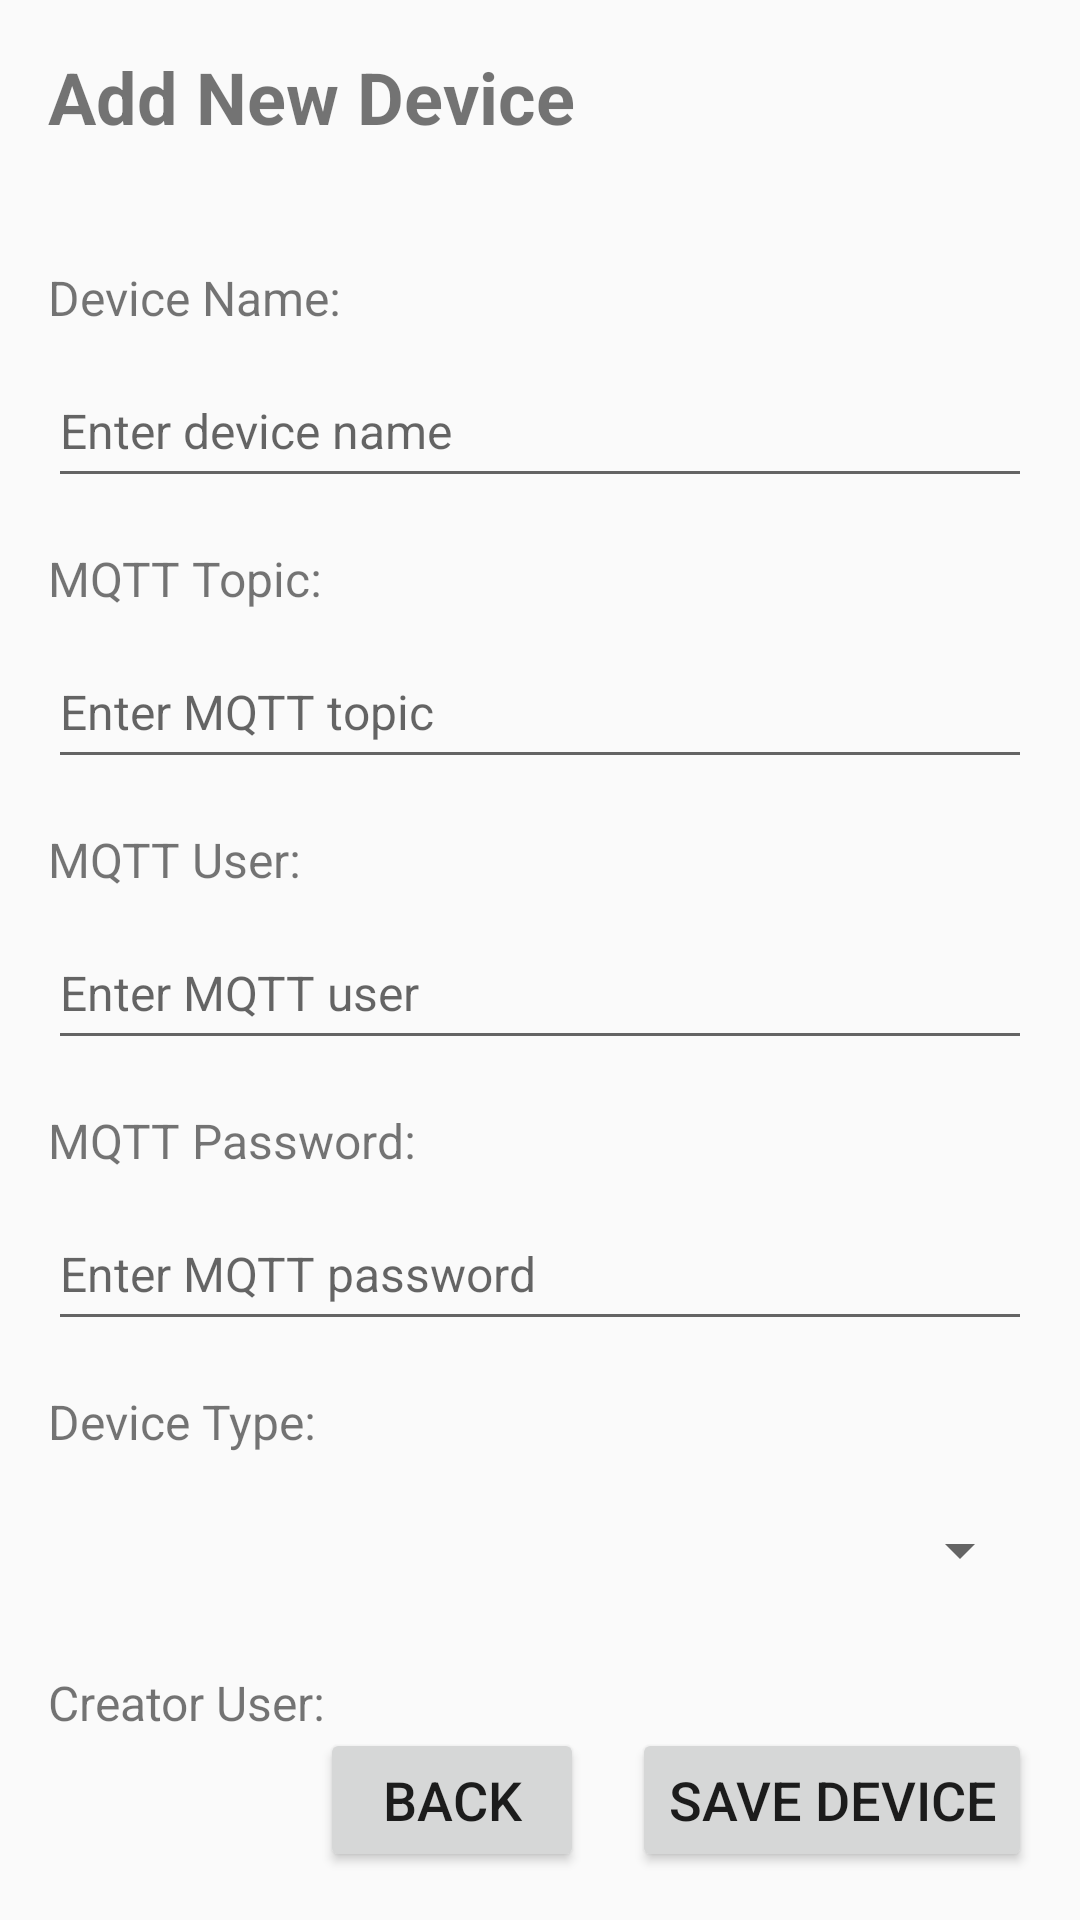

Layout XML and referenced resources for this Android screen:
<!-- AndroidManifest.xml: application theme Theme.AppCompat.Light -->
<!-- res/layout/activity_add_device.xml -->
<?xml version="1.0" encoding="utf-8"?>
<RelativeLayout xmlns:android="http://schemas.android.com/apk/res/android"
    android:layout_width="match_parent"
    android:layout_height="match_parent"
    android:padding="16dp">

    <TextView
        android:id="@+id/formTitle"
        android:layout_width="wrap_content"
        android:layout_height="wrap_content"
        android:text="Add New Device"
        android:textSize="24sp"
        android:textStyle="bold"
        android:layout_alignParentTop="true"
        android:layout_marginBottom="24dp"/>

    <TextView
        android:id="@+id/labelDeviceName"
        android:layout_width="wrap_content"
        android:layout_height="wrap_content"
        android:text="Device Name:"
        android:textSize="16sp"
        android:layout_alignParentStart="true"
        android:layout_below="@id/formTitle"
        android:layout_marginTop="16dp"/>

    <EditText
        android:id="@+id/editTextDeviceName"
        android:layout_width="match_parent"
        android:layout_height="wrap_content"
        android:layout_below="@id/labelDeviceName"
        android:layout_marginTop="8dp"
        android:hint="Enter device name"
        android:minHeight="48dp"
        android:textSize="16sp"/>

    <TextView
        android:id="@+id/labelMqttTopic"
        android:layout_width="wrap_content"
        android:layout_height="wrap_content"
        android:text="MQTT Topic:"
        android:textSize="16sp"
        android:layout_alignParentStart="true"
        android:layout_below="@id/editTextDeviceName"
        android:layout_marginTop="16dp"/>

    <EditText
        android:id="@+id/editTextMqttTopic"
        android:layout_width="match_parent"
        android:layout_height="wrap_content"
        android:layout_below="@id/labelMqttTopic"
        android:layout_marginTop="8dp"
        android:hint="Enter MQTT topic"
        android:minHeight="48dp"
        android:textSize="16sp"/>

    <TextView
        android:id="@+id/labelMqttUser"
        android:layout_width="wrap_content"
        android:layout_height="wrap_content"
        android:text="MQTT User:"
        android:textSize="16sp"
        android:layout_alignParentStart="true"
        android:layout_below="@id/editTextMqttTopic"
        android:layout_marginTop="16dp"/>

    <EditText
        android:id="@+id/editTextMqttUser"
        android:layout_width="match_parent"
        android:layout_height="wrap_content"
        android:layout_below="@id/labelMqttUser"
        android:layout_marginTop="8dp"
        android:hint="Enter MQTT user"
        android:minHeight="48dp"
        android:textSize="16sp"/>

    <TextView
        android:id="@+id/labelMqttPassword"
        android:layout_width="wrap_content"
        android:layout_height="wrap_content"
        android:text="MQTT Password:"
        android:textSize="16sp"
        android:layout_alignParentStart="true"
        android:layout_below="@id/editTextMqttUser"
        android:layout_marginTop="16dp"/>

    <EditText
        android:id="@+id/editTextMqttPassword"
        android:layout_width="match_parent"
        android:layout_height="wrap_content"
        android:layout_below="@id/labelMqttPassword"
        android:layout_marginTop="8dp"
        android:hint="Enter MQTT password"
        android:inputType="textPassword"
        android:minHeight="48dp"
        android:textSize="16sp"/>

    <TextView
        android:id="@+id/labelDeviceType"
        android:layout_width="wrap_content"
        android:layout_height="wrap_content"
        android:text="Device Type:"
        android:textSize="16sp"
        android:layout_alignParentStart="true"
        android:layout_below="@id/editTextMqttPassword"
        android:layout_marginTop="16dp"/>

    <Spinner
        android:id="@+id/spinnerDeviceType"
        android:layout_width="match_parent"
        android:layout_height="wrap_content"
        android:layout_below="@id/labelDeviceType"
        android:layout_marginTop="8dp"
        android:minHeight="48dp"/>

    <TextView
        android:id="@+id/labelCreatorUser"
        android:layout_width="wrap_content"
        android:layout_height="wrap_content"
        android:text="Creator User:"
        android:textSize="16sp"
        android:layout_alignParentStart="true"
        android:layout_below="@id/spinnerDeviceType"
        android:layout_marginTop="16dp"/>

    <Spinner
        android:id="@+id/spinnerCreatorUser"
        android:layout_width="match_parent"
        android:layout_height="wrap_content"
        android:layout_below="@id/labelCreatorUser"
        android:layout_marginTop="8dp"
        android:minHeight="48dp"/>

    <Button
        android:id="@+id/buttonSaveDevice"
        android:layout_width="wrap_content"
        android:layout_height="wrap_content"
        android:text="Save Device"
        android:textSize="18sp"
        android:layout_alignParentBottom="true"
        android:layout_alignParentEnd="true"
        android:layout_marginTop="24dp"/>

    <Button
        android:id="@+id/buttonBack"
        android:layout_width="wrap_content"
        android:layout_height="wrap_content"
        android:text="Back"
        android:textSize="18sp"
        android:layout_alignParentBottom="true"
        android:layout_toStartOf="@id/buttonSaveDevice"
        android:layout_marginEnd="16dp"
        android:layout_marginTop="24dp"/>
</RelativeLayout>
<!-- resources referenced by this layout -->
<resources>

</resources>
